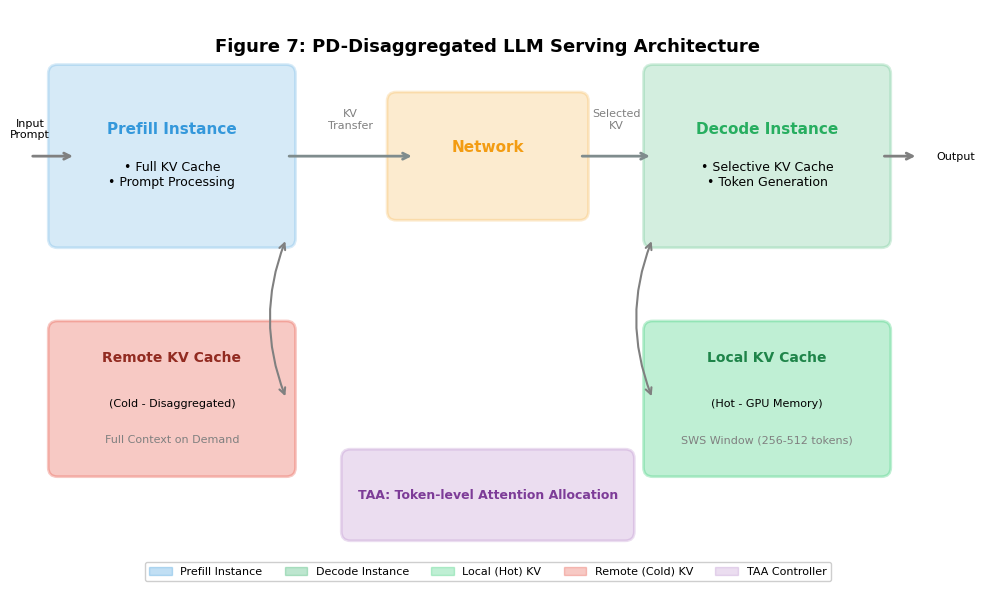

Generate this figure with matplotlib:
#!/usr/bin/env python3
"""
Figure 7: System Architecture Overview
PD-disaggregated LLM serving architecture with KV tiering
"""

import matplotlib.pyplot as plt
import matplotlib.patches as mpatches
from matplotlib.patches import FancyBboxPatch, FancyArrowPatch, Rectangle, Circle
import matplotlib.lines as mlines

# Set up academic style
plt.rcParams.update({
    'font.family': 'serif',
    'font.serif': ['Times New Roman'],
    'font.size': 11,
    'figure.dpi': 300,
    'savefig.dpi': 300,
})

# Create figure
fig, ax = plt.subplots(figsize=(10, 6))
ax.set_xlim(0, 10)
ax.set_ylim(0, 6)
ax.set_aspect('equal')
ax.axis('off')

# Color palette
colors = {
    'prefill': '#3498db',      # Blue
    'decode': '#27ae60',        # Green
    'network': '#f39c12',      # Orange
    'local_kv': '#2ecc71',     # Light green
    'remote_kv': '#e74c3c',    # Red
    'arrow': '#7f8c8d',        # Gray
}

# ============ Prefill Instance ============
prefill_box = FancyBboxPatch((0.3, 3.5), 2.5, 1.8, 
                              boxstyle="round,pad=0.1",
                              facecolor=colors['prefill'], alpha=0.2,
                              edgecolor=colors['prefill'], linewidth=2)
ax.add_patch(prefill_box)
ax.text(1.55, 4.7, 'Prefill Instance', ha='center', va='center', 
        fontsize=11, fontweight='bold', color=colors['prefill'])
ax.text(1.55, 4.2, '• Full KV Cache\n• Prompt Processing', ha='center', va='center', 
        fontsize=9)

# Input arrow to prefill
ax.annotate('', xy=(0.5, 4.4), xytext=(0, 4.4),
            arrowprops=dict(arrowstyle='->', color='gray', lw=2))
ax.text(0, 4.6, 'Input\nPrompt', ha='center', fontsize=8)

# ============ Network Component ============
network_box = FancyBboxPatch((4, 3.8), 2, 1.2, 
                              boxstyle="round,pad=0.1",
                              facecolor=colors['network'], alpha=0.2,
                              edgecolor=colors['network'], linewidth=2)
ax.add_patch(network_box)
ax.text(5, 4.5, 'Network', ha='center', va='center', 
        fontsize=11, fontweight='bold', color=colors['network'])

# Arrow: Prefill -> Network (KV Transfer)
ax.annotate('', xy=(4.2, 4.4), xytext=(2.8, 4.4),
            arrowprops=dict(arrowstyle='->', color=colors['arrow'], lw=2,
                          connectionstyle='arc3,rad=0'))
ax.text(3.5, 4.7, 'KV\nTransfer', ha='center', fontsize=8, color='gray')

# ============ Decode Instance ============
decode_box = FancyBboxPatch((6.8, 3.5), 2.5, 1.8, 
                            boxstyle="round,pad=0.1",
                            facecolor=colors['decode'], alpha=0.2,
                            edgecolor=colors['decode'], linewidth=2)
ax.add_patch(decode_box)
ax.text(8.05, 4.7, 'Decode Instance', ha='center', va='center', 
        fontsize=11, fontweight='bold', color=colors['decode'])
ax.text(8.05, 4.2, '• Selective KV Cache\n• Token Generation', ha='center', va='center', 
        fontsize=9)

# Arrow: Network -> Decode
ax.annotate('', xy=(6.8, 4.4), xytext=(6, 4.4),
            arrowprops=dict(arrowstyle='->', color=colors['arrow'], lw=2,
                          connectionstyle='arc3,rad=0'))
ax.text(6.4, 4.7, 'Selected\nKV', ha='center', fontsize=8, color='gray')

# Output arrow from decode
ax.annotate('', xy=(9.7, 4.4), xytext=(9.3, 4.4),
            arrowprops=dict(arrowstyle='->', color='gray', lw=2))
ax.text(9.9, 4.4, 'Output', ha='left', va='center', fontsize=8)

# ============ KV Tiering Below ============
# Local KV box (Hot)
local_box = FancyBboxPatch((6.8, 1), 2.5, 1.5, 
                           boxstyle="round,pad=0.1",
                           facecolor=colors['local_kv'], alpha=0.3,
                           edgecolor=colors['local_kv'], linewidth=2)
ax.add_patch(local_box)
ax.text(8.05, 2.2, 'Local KV Cache', ha='center', va='center', 
        fontsize=10, fontweight='bold', color='#1e8449')
ax.text(8.05, 1.7, '(Hot - GPU Memory)', ha='center', va='center', fontsize=8)
ax.text(8.05, 1.3, 'SWS Window (256-512 tokens)', ha='center', va='center', 
        fontsize=8, color='gray')

# Remote KV box (Cold)
remote_box = FancyBboxPatch((0.3, 1), 2.5, 1.5, 
                             boxstyle="round,pad=0.1",
                             facecolor=colors['remote_kv'], alpha=0.3,
                             edgecolor=colors['remote_kv'], linewidth=2)
ax.add_patch(remote_box)
ax.text(1.55, 2.2, 'Remote KV Cache', ha='center', va='center', 
        fontsize=10, fontweight='bold', color='#922b21')
ax.text(1.55, 1.7, '(Cold - Disaggregated)', ha='center', va='center', fontsize=8)
ax.text(1.55, 1.3, 'Full Context on Demand', ha='center', va='center', 
        fontsize=8, color='gray')

# Connection boxes with decode instance
ax.annotate('', xy=(2.8, 1.75), xytext=(2.8, 3.5),
            arrowprops=dict(arrowstyle='<->', color='gray', lw=1.5,
                          connectionstyle='arc3,rad=0.2'))
ax.annotate('', xy=(6.8, 1.75), xytext=(6.8, 3.5),
            arrowprops=dict(arrowstyle='<->', color='gray', lw=1.5,
                          connectionstyle='arc3,rad=0.2'))

# ============ TAA Component ============
taa_box = FancyBboxPatch((3.5, 0.3), 3, 0.8, 
                         boxstyle="round,pad=0.1",
                         facecolor='#9b59b6', alpha=0.2,
                         edgecolor='#9b59b6', linewidth=2)
ax.add_patch(taa_box)
ax.text(5, 0.7, 'TAA: Token-level Attention Allocation', ha='center', va='center', 
        fontsize=9, fontweight='bold', color='#7d3c98')

# ============ Title ============
ax.text(5, 5.6, 'Figure 7: PD-Disaggregated LLM Serving Architecture', 
        ha='center', va='center', fontsize=13, fontweight='bold')

# ============ Legend ============
# Create legend manually
legend_elements = [
    mpatches.Patch(facecolor=colors['prefill'], alpha=0.3, edgecolor=colors['prefill'],
                   label='Prefill Instance'),
    mpatches.Patch(facecolor=colors['decode'], alpha=0.3, edgecolor=colors['decode'],
                   label='Decode Instance'),
    mpatches.Patch(facecolor=colors['local_kv'], alpha=0.3, edgecolor=colors['local_kv'],
                   label='Local (Hot) KV'),
    mpatches.Patch(facecolor=colors['remote_kv'], alpha=0.3, edgecolor=colors['remote_kv'],
                   label='Remote (Cold) KV'),
    mpatches.Patch(facecolor='#9b59b6', alpha=0.2, edgecolor='#9b59b6',
                   label='TAA Controller'),
]

ax.legend(handles=legend_elements, loc='lower center', ncol=5, 
          fontsize=8, framealpha=0.95, bbox_to_anchor=(0.5, -0.05))

plt.tight_layout()

# Save
plt.savefig('fig7_architecture_overview.pdf', format='pdf', bbox_inches='tight')
plt.savefig('fig7_architecture_overview.png', format='png', bbox_inches='tight')
print("Figure 7 saved: fig7_architecture_overview.pdf/png")

plt.close()
